Run: headless pygame with SDL's dummy video driver; simulated clock (each Clock.tick advances the game by its frame time, no real sleeping); random seed 0; keys injected as events and as key.get_pressed() state; no mouse input.
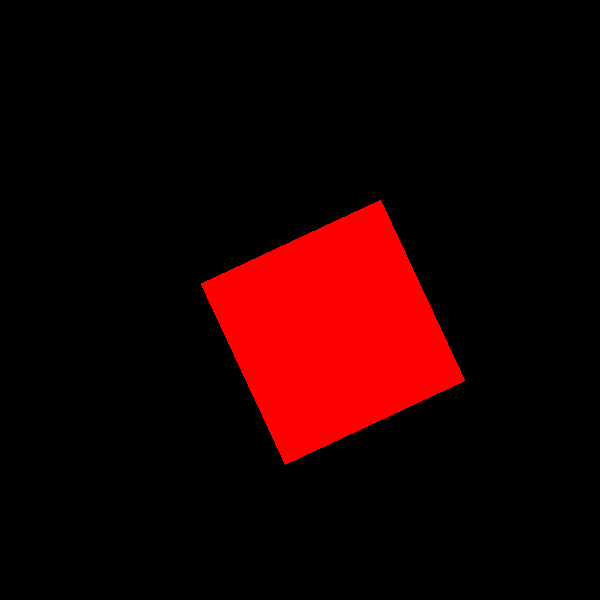
Frame 1 of 4 · flips 1–60 · no input
Frame 2 of 4 · flips 61–180 · tapped SPACE, RETURN · held RIGHT (→), D · screen unchanged from frame 1, image omitted
Frame 3 of 4 · flips 181–300 · held DOWN (↓), S · screen unchanged from frame 2, image omitted
Frame 4 of 4 · flips 301–420 · held LEFT (←), A, UP (↑), W · screen unchanged from frame 3, image omitted

The pygame program that drew these frames:

from pathlib import Path
from math import atan2
import pygame

pygame.init()
screen = pygame.display.set_mode((600, 600))
img = pygame.Surface((200, 200))
pygame.draw.rect(img, (255, 0, 0), (1, 0, 200, 200))
img = pygame.transform.rotate(img, 25)

finished = False
clock = pygame.time.Clock()
while not finished:
    clock.tick(60)
    screen.blit(img, (200, 200))
    pygame.display.update()
    for event in pygame.event.get():
        if event.type == pygame.QUIT:
            finished = True

pygame.quit()
